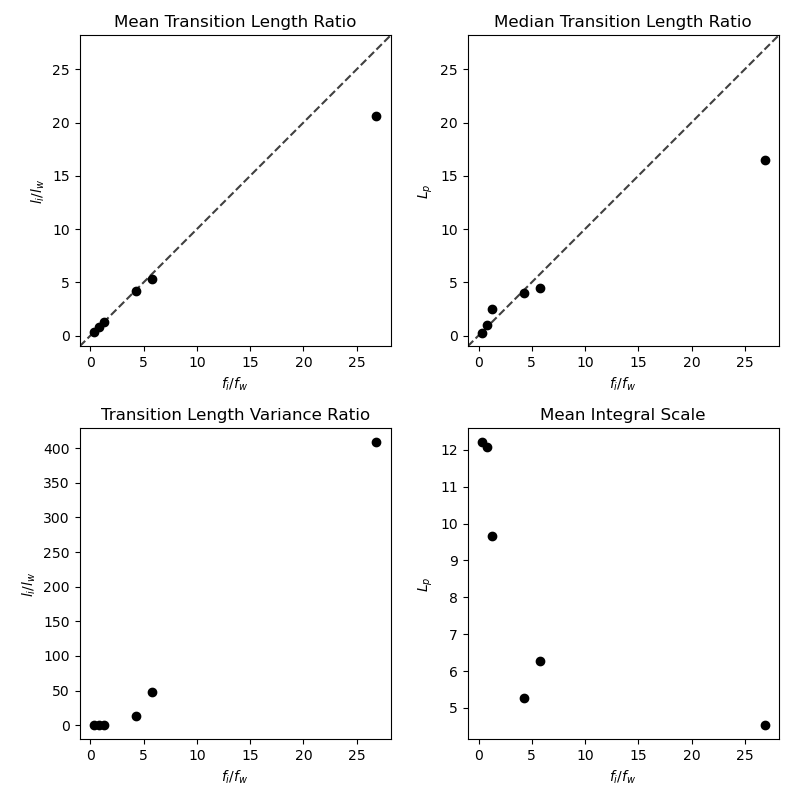

The file beside this chart, header and first rows:
name, ice_frac, water_frac, iw_ratio, ice_trans, water_trans, trans_ratio, avg_int_het_scale, water_trans_var, ice_trans_var, var_iw_ratio, water_med_transition_length, ice_med_transition_length, med_trans_ratio
b2000aug31, 24.15, 75.85, 0.3184, 7.106, 20.95, 0.3392, 12.2, 649.6, 87.4, 0.1345, 11, 3, 0.2727
b2001sep03, 43.16, 56.84, 0.7595, 6.157, 7.971, 0.7724, 12.07, 169, 99.3, 0.5876, 3, 3, 1
c2000aug07, 85.27, 14.73, 5.788, 19.53, 3.651, 5.35, 6.267, 13.8, 671, 48.61, 2, 9, 4.5
e2000jul06, 55.37, 44.63, 1.241, 7.295, 5.936, 1.229, 9.663, 122.9, 57.9, 0.4712, 2, 5, 2.5
e2000jul28, 81.09, 18.91, 4.288, 12.22, 2.942, 4.153, 5.267, 12.48, 165.1, 13.23, 2, 8, 4
e2001sep08, 96.41, 3.59, 26.86, 47.8, 2.324, 20.57, 4.535, 5.5, 2245, 408.1, 2, 33, 16.5
